Labelled photos from "dataset_final", an image-classification folder in Sree14hari/BridgeCrack-Segmentation. The possible labels are: heavy crack, light crack, medium crack.

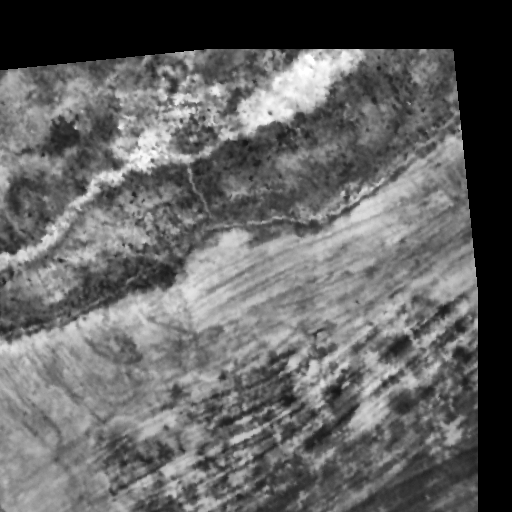
Label: heavy crack

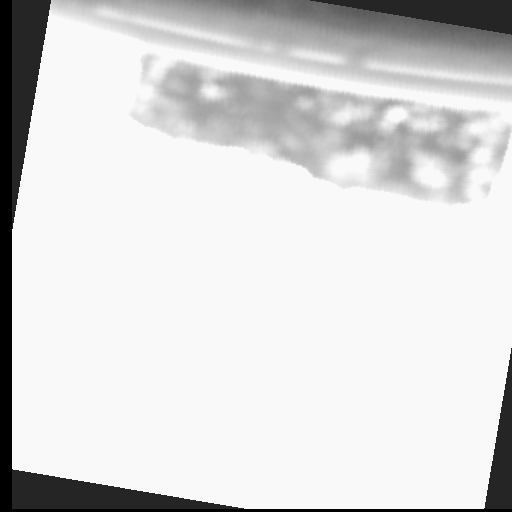
Label: heavy crack

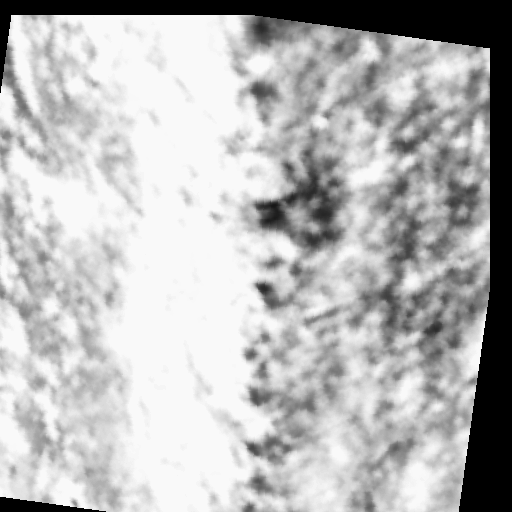
Label: medium crack

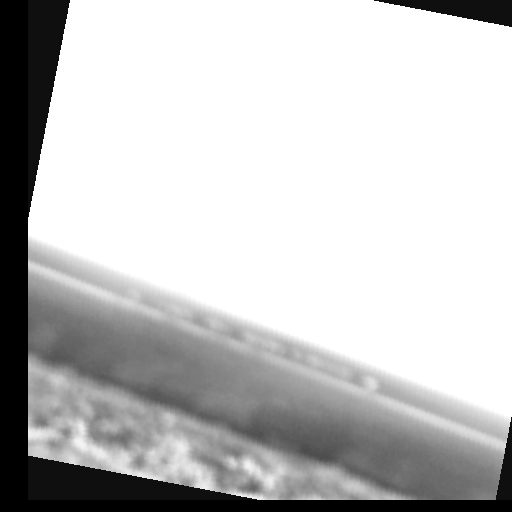
Label: light crack

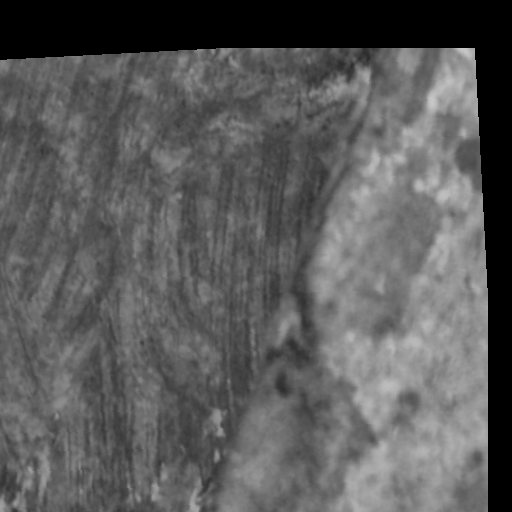
Label: medium crack

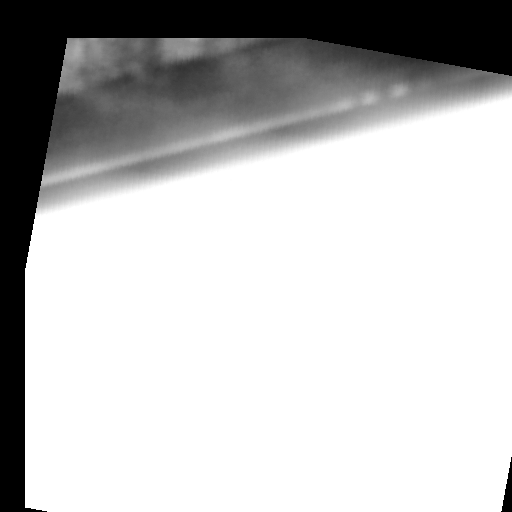
Label: light crack
